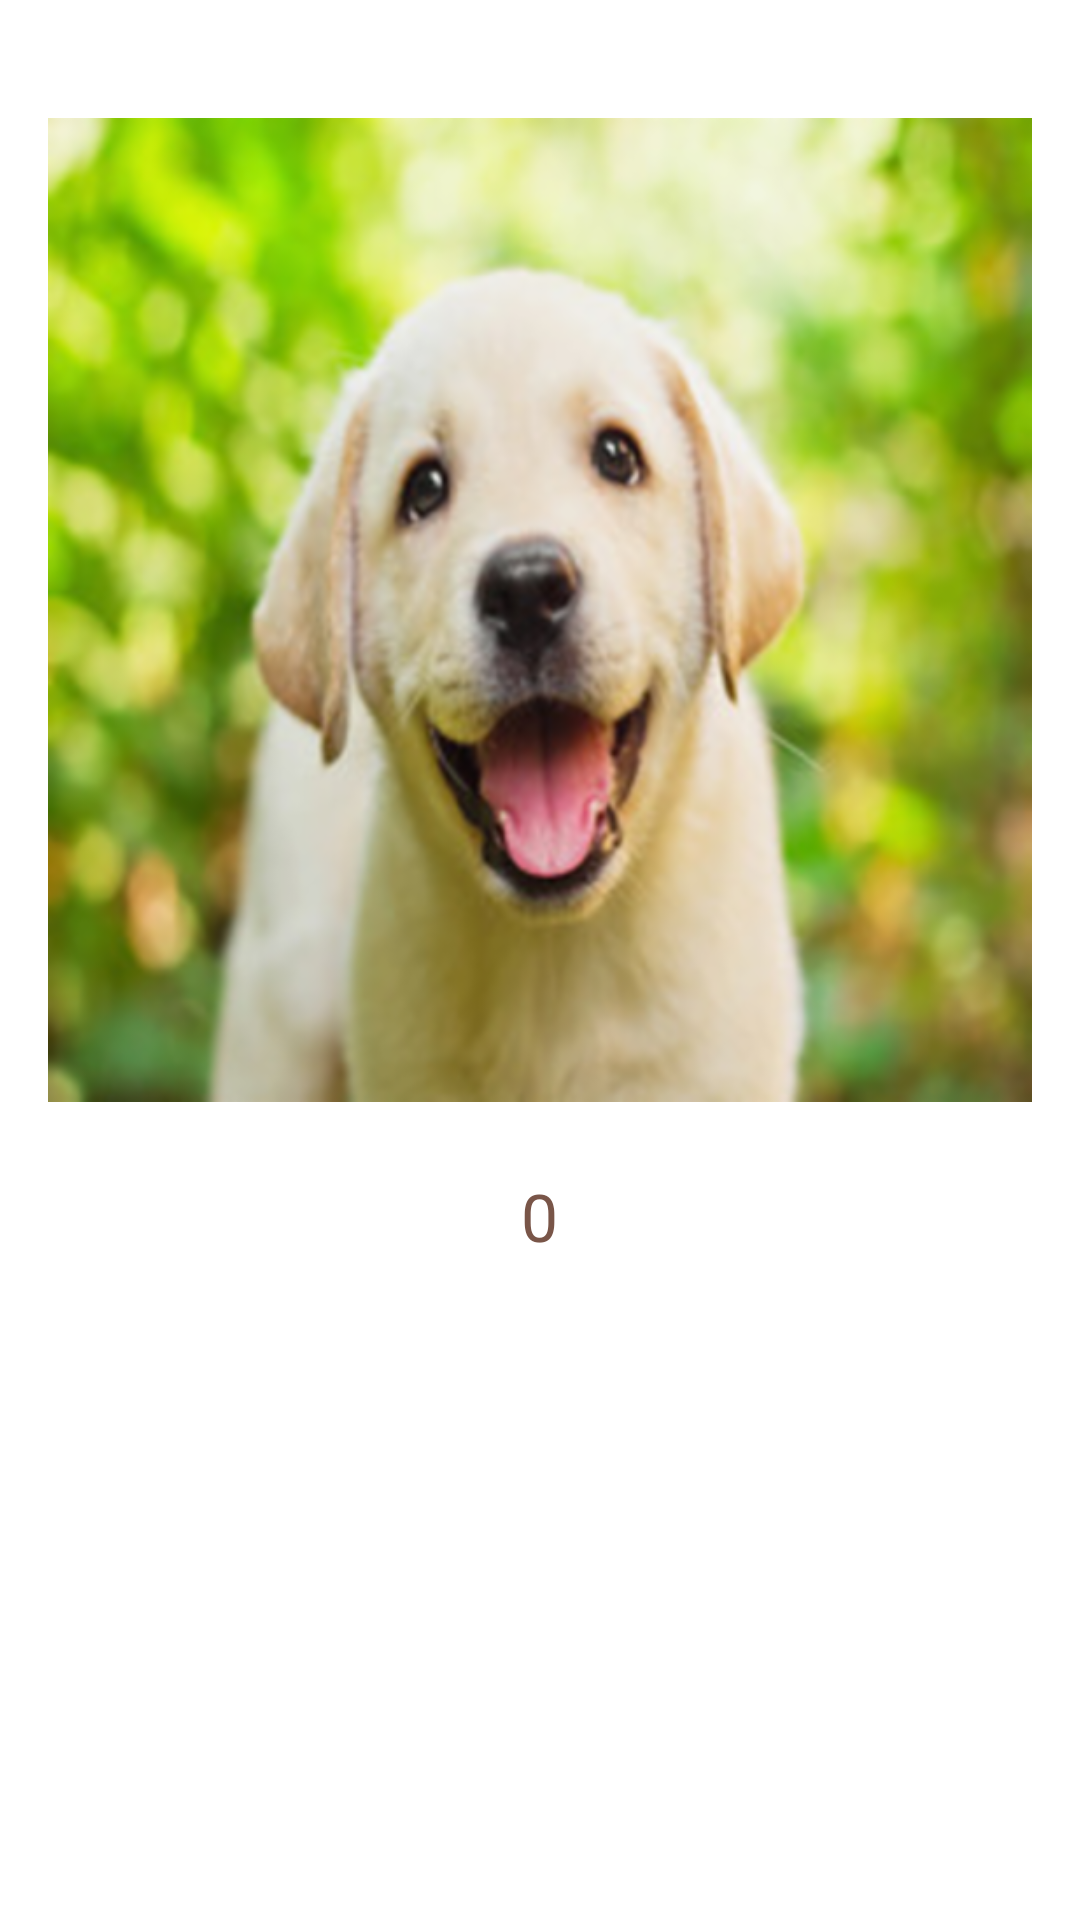

Here is an Android app screen rendered from its layout file. Give the layout XML and the strings, colors and styles it references.
<!-- AndroidManifest.xml: application theme AppTheme -->
<!-- res/layout/activity_detalle_mascota.xml -->
<?xml version="1.0" encoding="utf-8"?>
<RelativeLayout xmlns:android="http://schemas.android.com/apk/res/android"
    xmlns:tools="http://schemas.android.com/tools"
    android:id="@+id/activity_destalle_mascota"
    android:layout_width="match_parent"
    android:layout_height="match_parent"
    android:paddingBottom="@dimen/activity_vertical_margin"
    android:paddingLeft="@dimen/activity_horizontal_margin"
    android:paddingRight="@dimen/activity_horizontal_margin"
    android:paddingTop="@dimen/activity_vertical_margin"
    tools:context="com.example.minecraft.petshop.Activities.DetalleMascota">


    <TextView
        android:id="@+id/tvLikesDetalle"
        android:layout_width="wrap_content"
        android:layout_height="wrap_content"
        android:textAppearance="?android:attr/textAppearanceLarge"
        android:text="0"
        android:layout_below="@+id/ivDetalleMascota"
        android:layout_centerHorizontal="true"
        />

    <ImageView
        android:id="@+id/imgBone"
        android:layout_width="wrap_content"
        android:layout_height="wrap_content"
        android:src="@drawable/hueso_color"
        android:layout_below="@+id/ivDetalleMascota"
        android:layout_toRightOf="@id/tvLikesDetalle" />

    <ImageView
        android:id="@+id/ivDetalleMascota"
        android:layout_width="wrap_content"
        android:layout_height="wrap_content"
        android:src="@drawable/mascota1"
        android:layout_alignParentTop="true"
        android:layout_alignParentLeft="true"
        android:layout_alignParentStart="true" />
    




        </RelativeLayout>
<!-- resources referenced by this layout -->
<resources>
  <color name="windowsBackgorundColor">#FFFFFF</color>
  <dimen name="activity_horizontal_margin">16dp</dimen>
  <dimen name="activity_vertical_margin">16dp</dimen>
  <!-- drawable mascota1: png bitmap (drawable-hdpi, 721719 bytes) -->
  <style name="AppTheme" parent="Theme.AppCompat.Light.DarkActionBar">
          
          <item name="colorPrimary">@color/colorPrimary</item>
          <item name="colorPrimaryDark">@color/colorPrimaryDark</item>
          <item name="colorAccent">@color/colorAccent</item>
  
  
          <item name="android:textColor">@color/textColor</item>
          <item name="android:windowBackground">@color/windowsBackgorundColor</item>
  
      </style>
  <color name="colorPrimary">#03A9F4</color>
  <color name="colorPrimaryDark">#0288D1</color>
  <color name="colorAccent">#FF4081</color>
  <color name="textColor">#795548</color>
</resources>
